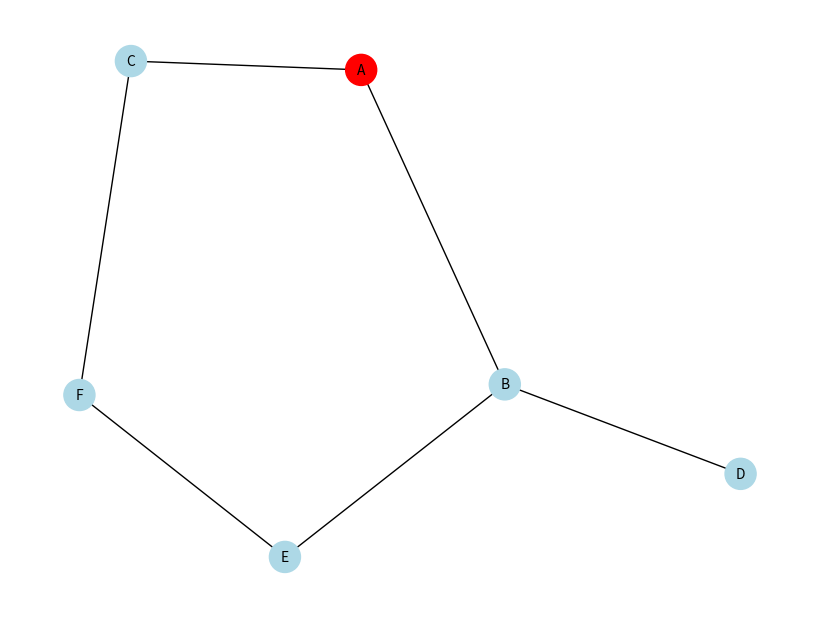
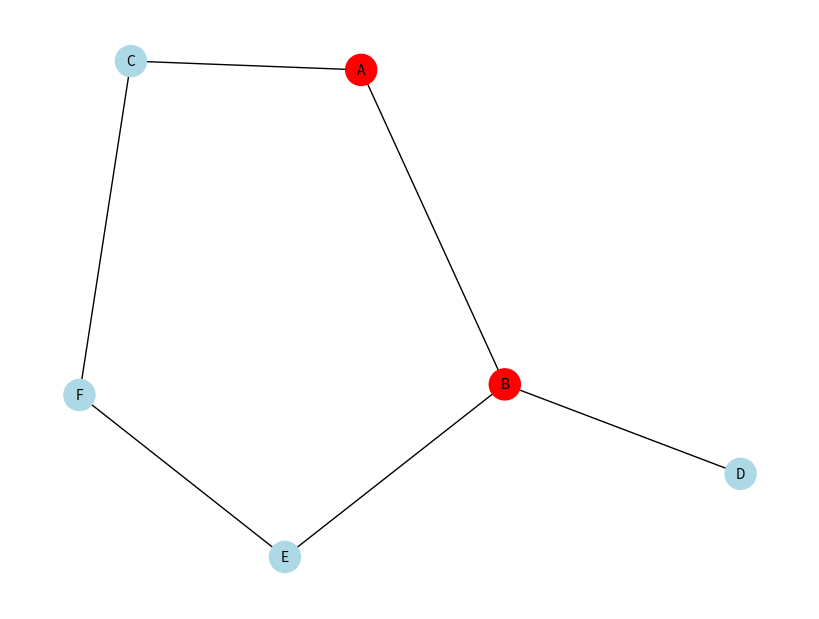
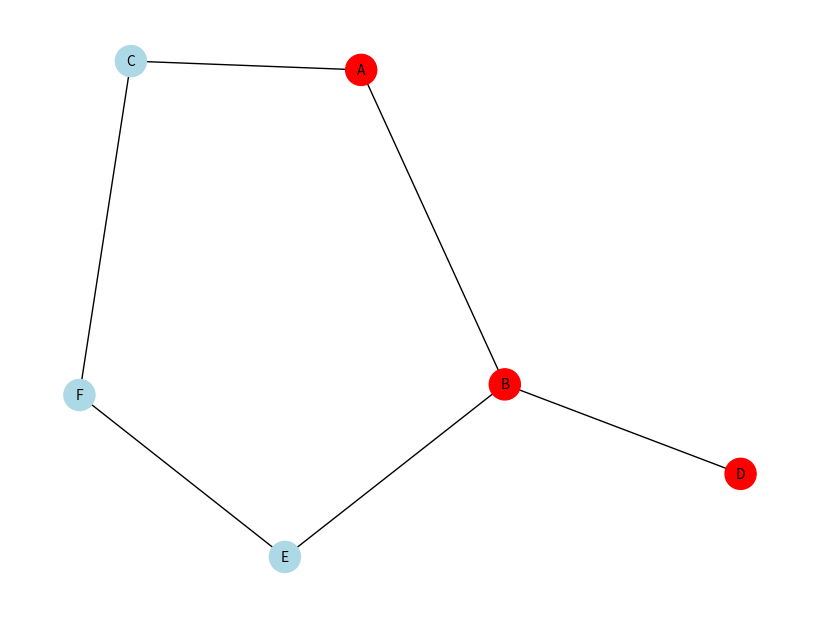
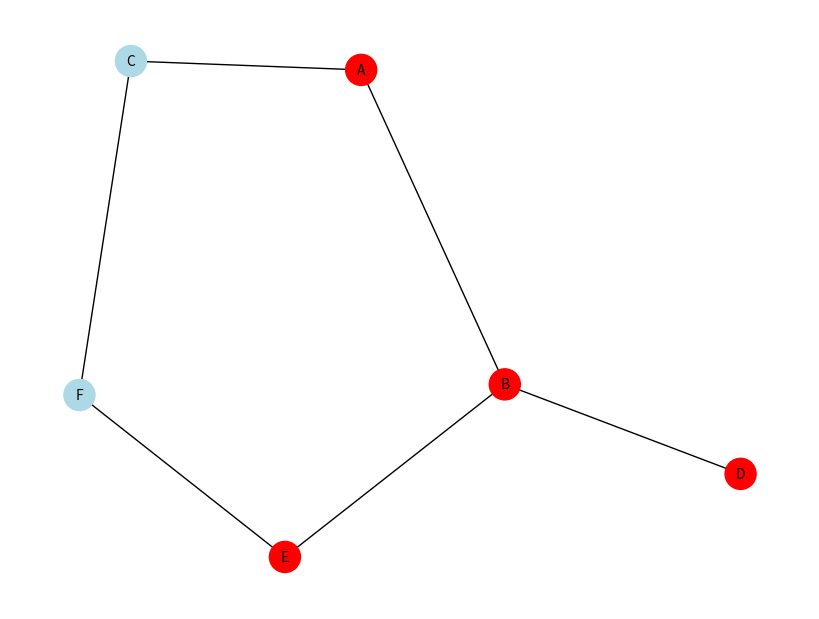
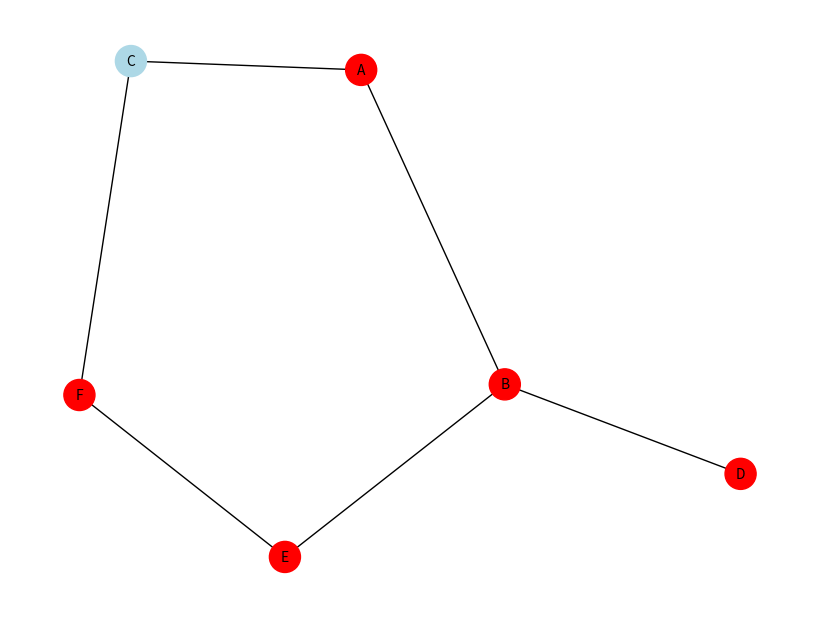
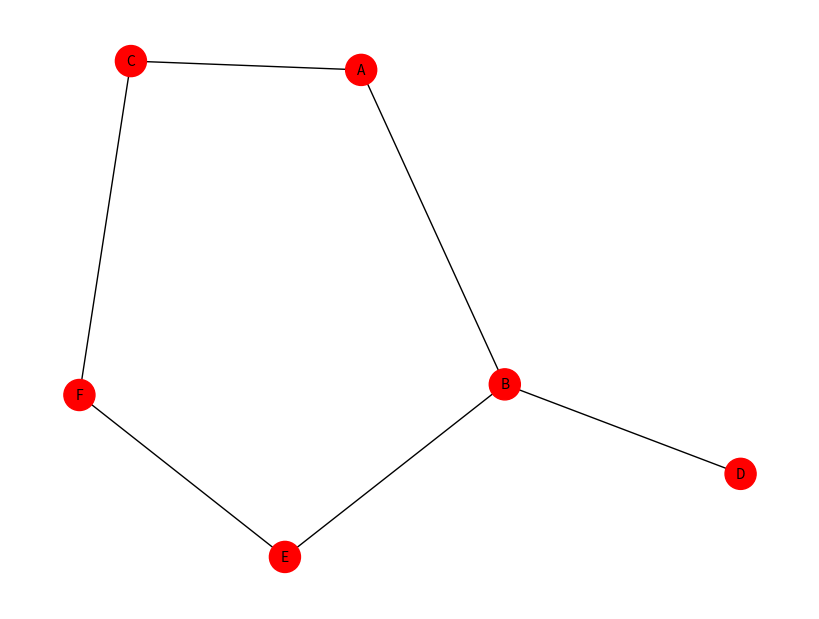

Write the Python code that produced these figures, in order.
import matplotlib.pyplot as plt
import networkx as nx

def dfs_iterative_draw(graph, start):
    """
    使用堆疊進行深度優先搜尋（DFS）的迭代實現，並動態繪製圖形。
    
    :param graph: 圖，使用鄰接表表示
    :param start: 起始節點
    """
    # 使用 NetworkX 構建圖
    G = nx.Graph(graph)

    # 初始化堆疊並將起始節點推入
    stack = [start]
    # 初始化訪問集合，用來追蹤已訪問的節點
    visited = set()

    # 初始化繪圖佈局
    pos = nx.spring_layout(G)  # 為節點生成佈局
    plt.figure(figsize=(8, 6))

    # 當堆疊不為空時，繼續遍歷
    while stack:
        # 從堆疊中取出當前節點
        node = stack.pop()  # 從堆疊頂部取出節點（先進後出）

        # 如果節點還沒有被訪問，進行以下操作
        if node not in visited:
            # 標記節點為已訪問
            visited.add(node)
            print(f"訪問節點: {node}")  # 打印當前訪問的節點

            # 繪製當前圖形狀態，已訪問節點顯示為紅色
            plt.clf()  # 清除前一次繪圖
            node_colors = ['red' if n in visited else 'lightblue' for n in G.nodes()]  # 設置顏色
            nx.draw(G, pos, with_labels=True, node_color=node_colors, node_size=500, font_size=10, font_color='black')
            plt.pause(0.5)  # 暫停 0.5 秒，以便查看動態變化

            # 將當前節點的鄰接節點推入堆疊
            # 這裡使用 reversed 是為了確保節點按順序被訪問
            for neighbor in reversed(graph[node]):
                if neighbor not in visited:
                    stack.append(neighbor)

    # 結束後繪製最終的結果
    plt.show()


# 定義圖的鄰接表表示法
graph = {
    'A': ['B', 'C'],
    'B': ['A', 'D', 'E'],
    'C': ['A', 'F'],
    'D': ['B'],
    'E': ['B', 'F'],
    'F': ['C', 'E']
}

# 執行 DFS 迭代搜尋並繪製圖形
dfs_iterative_draw(graph, 'A')
